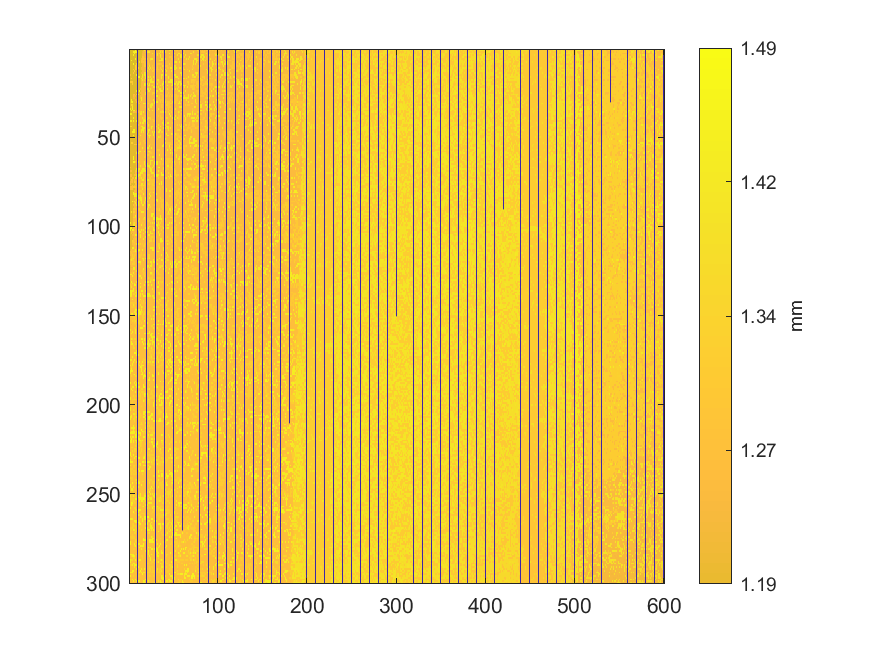

The file beside this chart, header and first rows:
1.41969191628246, 1.15820416828663, 1.15811690227758, 1.15542135222037, 1.15513046552355, 1.15467474303187, 1.15460686946928, 1.43766871414601, 1.16018219782502, 0, 1.16141361817489, 1.16032764117343, 1.16012402048565, 1.16486547364384, 1.16490425853675, 1.1617335935414, 1.22395425799146, 1.40598145663895, 1.22583532529757, 0, 1.22536021035943, 1.22304281300808, 1.22428392958119, 1.22408030889341
1.161, 1.161, 1.159, 1.158, 1.157, 1.434, 1.435, 1.454, 1.444, 0, 1.16, 1.162, 1.163, 1.163, 1.162, 1.205, 1.226, 1.227, 1.227, 0, 1.377, 1.397, 1.398, 1.397
1.16, 1.16, 1.158, 1.157, 1.161, 1.16, 1.44, 1.161, 1.162, 0, 1.162, 1.162, 1.162, 1.163, 1.166, 1.223, 1.224, 1.225, 1.225, 0, 1.225, 1.226, 1.227, 1.228
1.159, 1.158, 1.158, 1.158, 1.441, 1.441, 1.16, 1.159, 1.16, 0, 1.162, 1.163, 1.163, 1.165, 1.166, 1.227, 1.227, 1.228, 1.228, 0, 1.225, 1.225, 1.225, 1.401
1.162, 1.162, 1.159, 1.16, 1.161, 1.161, 1.162, 1.163, 1.163, 0, 1.165, 1.164, 1.163, 1.164, 1.165, 1.276, 1.275, 1.229, 1.229, 0, 1.226, 1.227, 1.227, 1.229
1.162, 1.162, 1.165, 1.164, 1.163, 1.162, 1.162, 1.44, 1.16, 0, 1.165, 1.164, 1.164, 1.164, 1.228, 1.277, 1.278, 1.278, 1.278, 0, 1.309, 1.227, 1.227, 1.227
1.162, 1.162, 1.449, 1.16, 1.161, 1.162, 1.162, 1.162, 1.163, 0, 1.164, 1.165, 1.165, 1.166, 1.276, 1.277, 1.229, 1.277, 1.226, 0, 1.227, 1.278, 1.229, 1.279
1.162, 1.164, 1.163, 1.162, 1.16, 1.159, 1.163, 1.163, 1.164, 0, 1.166, 1.31, 1.165, 1.167, 1.277, 1.276, 1.289, 1.278, 1.277, 0, 1.228, 1.28, 1.226, 1.279
1.162, 1.163, 1.164, 1.165, 1.165, 1.46, 1.163, 1.164, 1.346, 0, 1.164, 1.164, 1.169, 1.306, 1.181, 1.229, 1.229, 1.278, 1.317, 0, 1.23, 1.279, 1.28, 1.279
1.163, 1.162, 1.166, 1.166, 1.166, 1.165, 1.164, 1.31, 1.31, 0, 1.168, 1.169, 1.17, 1.17, 1.179, 1.232, 1.231, 1.316, 1.316, 0, 1.229, 1.229, 1.412, 1.412
1.162, 1.163, 1.165, 1.168, 1.166, 1.165, 1.165, 1.31, 1.309, 0, 1.309, 1.168, 1.17, 1.17, 1.231, 1.23, 1.229, 1.23, 1.229, 0, 1.228, 1.408, 1.232, 1.403
1.164, 1.164, 1.166, 1.166, 1.165, 1.313, 1.164, 1.307, 1.309, 0, 1.169, 1.168, 1.168, 1.229, 1.228, 1.227, 1.231, 1.23, 1.229, 0, 1.229, 1.229, 1.439, 1.439
1.163, 1.164, 1.165, 1.163, 1.164, 1.165, 1.309, 1.169, 1.168, 0, 1.168, 1.167, 1.167, 1.167, 1.179, 1.23, 1.23, 1.233, 1.232, 0, 1.4, 1.232, 1.233, 1.233
1.166, 1.163, 1.163, 1.163, 1.255, 1.255, 1.17, 1.169, 1.166, 0, 1.165, 1.17, 1.169, 1.168, 1.231, 1.23, 1.229, 1.406, 1.403, 0, 1.234, 1.232, 1.234, 1.235
1.165, 1.246, 1.165, 1.166, 1.311, 1.17, 1.17, 1.168, 1.441, 0, 1.17, 1.17, 1.169, 1.165, 1.166, 1.414, 1.226, 1.416, 1.42, 0, 1.233, 1.233, 1.232, 1.231
1.167, 1.167, 1.167, 1.169, 1.169, 1.17, 1.169, 1.17, 1.17, 0, 1.439, 1.44, 1.17, 1.205, 1.205, 1.412, 1.228, 1.228, 1.419, 0, 1.234, 1.415, 1.234, 1.234
1.168, 1.168, 1.313, 1.17, 1.168, 1.168, 1.168, 1.168, 1.171, 0, 1.171, 1.17, 1.169, 1.169, 1.418, 1.234, 1.232, 1.233, 1.423, 0, 1.227, 1.228, 1.23, 1.23
1.169, 1.17, 1.17, 1.169, 1.172, 1.167, 1.168, 1.168, 1.168, 0, 1.173, 1.171, 1.171, 1.229, 1.229, 1.404, 1.231, 1.327, 1.23, 0, 1.229, 1.434, 1.232, 1.233
1.31, 1.309, 1.312, 1.312, 1.312, 1.168, 1.167, 1.171, 1.17, 0, 1.173, 1.171, 1.171, 1.231, 1.231, 1.232, 1.233, 1.234, 1.234, 0, 1.234, 1.234, 1.233, 1.232
1.17, 1.17, 1.169, 1.313, 1.171, 1.171, 1.169, 1.168, 1.173, 0, 1.171, 1.17, 1.17, 1.172, 1.235, 1.233, 1.231, 1.414, 1.418, 0, 1.421, 1.231, 1.42, 1.231
1.169, 1.169, 1.17, 1.17, 1.17, 1.171, 1.17, 1.169, 1.169, 0, 1.172, 1.173, 1.174, 1.19, 1.234, 1.229, 1.233, 1.409, 1.407, 0, 1.233, 1.414, 1.414, 1.235
1.169, 1.173, 1.172, 1.171, 1.171, 1.172, 1.173, 1.171, 1.171, 0, 1.171, 1.172, 1.17, 1.196, 1.234, 1.232, 1.235, 1.235, 1.236, 0, 1.236, 1.234, 1.234, 1.417
1.171, 1.172, 1.172, 1.171, 1.171, 1.173, 1.172, 1.172, 1.17, 0, 1.172, 1.172, 1.235, 1.234, 1.234, 1.232, 1.232, 1.237, 1.237, 0, 1.417, 1.418, 1.233, 1.413
1.171, 1.168, 1.17, 1.171, 1.171, 1.171, 1.17, 1.168, 1.442, 0, 1.171, 1.467, 1.172, 1.234, 1.235, 1.235, 1.235, 1.236, 1.236, 0, 1.237, 1.423, 1.41, 1.236
1.171, 1.17, 1.172, 1.172, 1.172, 1.172, 1.174, 1.174, 1.174, 0, 1.174, 1.174, 1.235, 1.234, 1.234, 1.231, 1.231, 1.231, 1.41, 0, 1.238, 1.236, 1.236, 1.237
1.169, 1.17, 1.172, 1.172, 1.446, 1.252, 1.252, 1.173, 1.313, 0, 1.312, 1.175, 1.174, 1.237, 1.238, 1.234, 1.235, 1.235, 1.41, 0, 1.236, 1.235, 1.236, 1.236
1.171, 1.171, 1.171, 1.171, 1.171, 1.251, 1.225, 1.226, 1.175, 0, 1.175, 1.178, 1.238, 1.238, 1.238, 1.237, 1.234, 1.235, 1.236, 0, 1.236, 1.237, 1.238, 1.238
1.171, 1.172, 1.175, 1.175, 1.225, 1.225, 1.225, 1.176, 1.177, 0, 1.177, 1.176, 1.235, 1.238, 1.434, 1.237, 1.238, 1.237, 1.236, 0, 1.235, 1.235, 1.235, 1.235
1.172, 1.172, 1.431, 1.171, 1.172, 1.175, 1.175, 1.225, 1.225, 0, 1.174, 1.174, 1.199, 1.423, 1.421, 1.237, 1.237, 1.237, 1.236, 0, 1.237, 1.236, 1.235, 1.235
1.171, 1.171, 1.43, 1.454, 1.176, 1.175, 1.177, 1.177, 1.253, 0, 1.227, 1.176, 1.238, 1.238, 1.235, 1.235, 1.236, 1.237, 1.236, 0, 1.235, 1.237, 1.237, 1.238
1.173, 1.173, 1.173, 1.174, 1.175, 1.176, 1.177, 1.176, 1.175, 0, 1.226, 1.226, 1.202, 1.235, 1.233, 1.236, 1.422, 1.419, 1.419, 0, 1.235, 1.333, 1.239, 1.238
1.176, 1.175, 1.349, 1.349, 1.176, 1.176, 1.176, 1.178, 1.18, 0, 1.179, 1.179, 1.236, 1.419, 1.237, 1.236, 1.237, 1.237, 1.285, 0, 1.238, 1.24, 1.239, 1.239
1.175, 1.175, 1.175, 1.437, 1.315, 1.176, 1.177, 1.178, 1.179, 0, 1.18, 1.178, 1.238, 1.238, 1.238, 1.238, 1.239, 1.239, 1.322, 0, 1.239, 1.239, 1.239, 1.4
1.177, 1.438, 1.172, 1.449, 1.175, 1.176, 1.179, 1.178, 1.179, 0, 1.18, 1.18, 1.236, 1.238, 1.237, 1.237, 1.235, 1.236, 1.238, 0, 1.237, 1.421, 1.236, 1.237
1.174, 1.172, 1.451, 1.178, 1.438, 1.437, 1.436, 1.178, 1.228, 0, 1.228, 1.228, 1.237, 1.236, 1.239, 1.237, 1.236, 1.238, 1.237, 0, 1.235, 1.236, 1.427, 1.24
1.174, 1.174, 1.174, 1.172, 1.173, 1.255, 1.255, 1.227, 1.228, 0, 1.254, 1.255, 1.329, 1.407, 1.406, 1.236, 1.429, 1.237, 1.236, 0, 1.317, 1.238, 1.238, 1.24
1.471, 1.471, 1.434, 1.176, 1.178, 1.178, 1.179, 1.178, 1.178, 0, 1.179, 1.237, 1.408, 1.407, 1.406, 1.236, 1.237, 1.238, 1.239, 0, 1.33, 1.24, 1.237, 1.327
1.177, 1.178, 1.178, 1.179, 1.178, 1.178, 1.18, 1.18, 1.18, 0, 1.179, 1.237, 1.237, 1.237, 1.238, 1.236, 1.236, 1.29, 1.289, 0, 1.29, 1.239, 1.238, 1.238
1.176, 1.176, 1.178, 1.179, 1.178, 1.436, 1.179, 1.18, 1.18, 0, 1.182, 1.239, 1.239, 1.24, 1.24, 1.406, 1.288, 1.287, 1.289, 0, 1.288, 1.391, 1.288, 1.237
1.178, 1.177, 1.176, 1.178, 1.177, 1.179, 1.178, 1.177, 1.176, 0, 1.176, 1.238, 1.239, 1.24, 1.24, 1.241, 1.406, 1.406, 1.288, 0, 1.391, 1.238, 1.239, 1.329
1.437, 1.436, 1.436, 1.177, 1.436, 1.452, 1.181, 1.18, 1.46, 0, 1.18, 1.24, 1.24, 1.428, 1.239, 1.24, 1.424, 1.426, 1.426, 0, 1.239, 1.239, 1.241, 1.241
1.18, 1.179, 1.179, 1.179, 1.18, 1.18, 1.179, 1.178, 1.178, 0, 1.179, 1.239, 1.42, 1.239, 1.238, 1.423, 1.423, 1.236, 1.332, 0, 1.332, 1.241, 1.241, 1.241
1.18, 1.179, 1.178, 1.18, 1.181, 1.181, 1.181, 1.178, 1.178, 0, 1.238, 1.238, 1.238, 1.239, 1.239, 1.241, 1.241, 1.238, 1.238, 0, 1.24, 1.403, 1.239, 1.24
1.177, 1.36, 1.36, 1.18, 1.181, 1.181, 1.181, 1.177, 1.177, 0, 1.178, 1.215, 1.238, 1.238, 1.423, 1.425, 1.239, 1.24, 1.24, 0, 1.24, 1.333, 1.239, 1.241
1.18, 1.18, 1.177, 1.182, 1.181, 1.179, 1.179, 1.179, 1.179, 0, 1.18, 1.24, 1.236, 1.236, 1.236, 1.424, 1.426, 1.429, 1.24, 0, 1.241, 1.242, 1.241, 1.242
1.177, 1.176, 1.176, 1.178, 1.179, 1.452, 1.45, 1.183, 1.182, 0, 1.183, 1.239, 1.24, 1.242, 1.408, 1.407, 1.429, 1.238, 1.24, 0, 1.241, 1.428, 1.428, 1.242
1.178, 1.178, 1.179, 1.452, 1.454, 1.456, 1.453, 1.182, 1.18, 0, 1.18, 1.237, 1.24, 1.241, 1.426, 1.24, 1.409, 1.24, 1.24, 0, 1.24, 1.427, 1.237, 1.238
1.177, 1.178, 1.178, 1.178, 1.179, 1.179, 1.182, 1.182, 1.181, 0, 1.18, 1.241, 1.241, 1.242, 1.24, 1.238, 1.239, 1.24, 1.241, 0, 1.426, 1.239, 1.241, 1.239
1.181, 1.181, 1.177, 1.178, 1.178, 1.46, 1.18, 1.181, 1.181, 0, 1.18, 1.217, 1.422, 1.408, 1.24, 1.242, 1.241, 1.241, 1.241, 0, 1.241, 1.431, 1.421, 1.421
1.179, 1.18, 1.178, 1.178, 1.179, 1.18, 1.181, 1.181, 1.184, 0, 1.217, 1.218, 1.242, 1.243, 1.242, 1.242, 1.242, 1.242, 1.243, 0, 1.242, 1.243, 1.418, 1.242
1.181, 1.18, 1.18, 1.176, 1.178, 1.179, 1.179, 1.178, 1.185, 0, 1.243, 1.244, 1.243, 1.241, 1.241, 1.242, 1.242, 1.241, 1.239, 0, 1.242, 1.241, 1.241, 1.241
1.178, 1.182, 1.18, 1.181, 1.176, 1.176, 1.182, 1.181, 1.179, 0, 1.243, 1.243, 1.243, 1.242, 1.241, 1.242, 1.289, 1.289, 1.242, 0, 1.242, 1.243, 1.242, 1.239
1.178, 1.178, 1.32, 1.319, 1.181, 1.181, 1.181, 1.182, 1.183, 0, 1.242, 1.242, 1.333, 1.237, 1.241, 1.242, 1.243, 1.29, 1.289, 0, 1.243, 1.243, 1.244, 1.243
1.18, 1.179, 1.178, 1.178, 1.18, 1.18, 1.259, 1.259, 1.292, 0, 1.291, 1.326, 1.326, 1.242, 1.241, 1.242, 1.241, 1.24, 1.24, 0, 1.24, 1.241, 1.242, 1.326
1.18, 1.18, 1.18, 1.182, 1.182, 1.181, 1.178, 1.178, 1.175, 0, 1.243, 1.244, 1.243, 1.421, 1.242, 1.243, 1.243, 1.242, 1.24, 0, 1.244, 1.242, 1.444, 1.243
1.179, 1.18, 1.18, 1.183, 1.183, 1.18, 1.179, 1.181, 1.182, 0, 1.24, 1.241, 1.242, 1.242, 1.246, 1.422, 1.245, 1.241, 1.241, 0, 1.42, 1.42, 1.242, 1.242
1.178, 1.182, 1.18, 1.181, 1.18, 1.18, 1.18, 1.179, 1.179, 0, 1.244, 1.243, 1.244, 1.244, 1.244, 1.244, 1.242, 1.24, 1.244, 0, 1.244, 1.242, 1.241, 1.241
1.322, 1.178, 1.18, 1.18, 1.182, 1.181, 1.181, 1.18, 1.244, 0, 1.244, 1.428, 1.429, 1.245, 1.244, 1.244, 1.243, 1.436, 1.243, 0, 1.244, 1.42, 1.418, 1.242
1.178, 1.18, 1.18, 1.182, 1.182, 1.182, 1.179, 1.182, 1.431, 0, 1.43, 1.242, 1.242, 1.245, 1.244, 1.243, 1.245, 1.245, 1.243, 0, 1.243, 1.244, 1.292, 1.292
1.179, 1.181, 1.181, 1.181, 1.182, 1.18, 1.18, 1.181, 1.241, 0, 1.241, 1.242, 1.242, 1.244, 1.242, 1.243, 1.244, 1.242, 1.3, 0, 1.324, 1.324, 1.245, 1.244
1.178, 1.179, 1.18, 1.181, 1.458, 1.458, 1.179, 1.179, 1.242, 0, 1.242, 1.241, 1.24, 1.241, 1.243, 1.243, 1.24, 1.298, 1.298, 0, 1.245, 1.243, 1.243, 1.243
... 239 more rows
